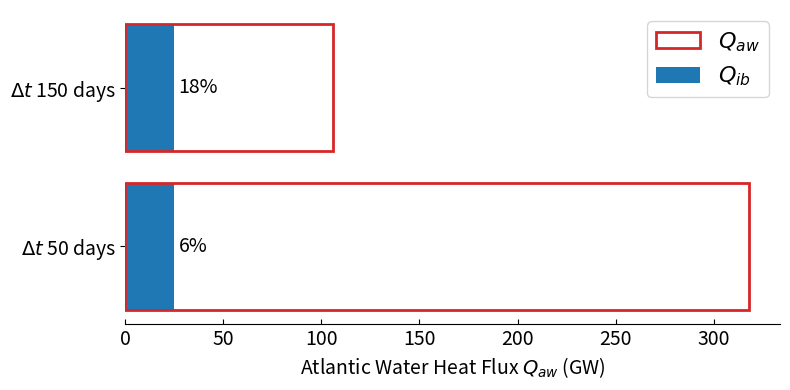

Here is the Python script that generated this plot:
#!/usr/bin/env python3
# -*- coding: utf-8 -*-
"""
Created on Wed May 14 15:04:47 2025

@author: laserglaciers
"""

import matplotlib.pyplot as plt
import numpy as np
from matplotlib.ticker import ScalarFormatter
from matplotlib.patches import Ellipse
from matplotlib import cm,colors
import os

fig, ax1 = plt.subplots(1,1, figsize=(8,4))
# Data for the bar plot
categories = [r'$\Delta t$ 50 days', r'$\Delta t$ 150 days']
Qaw_150dt = [100, 110, 110, 110, 100] #from tables
Qaw_50dt = [300, 330, 320, 330, 310]

values = [np.mean(Qaw_50dt), np.mean(Qaw_150dt)] # 50 day dt, 150 day dt

# Create the bar plot with hollow bars
ax1.barh(categories, values, 
        edgecolor='tab:red', # Set the edge color to black (or any desired color)
        facecolor='none',  # Make the bars hollow by setting facecolor to 'none'
        linewidth=2, # Adjust the line width of the edges if needed
        zorder=2,
        label=r'$Q_{aw}$',
        height=0.8)      

values_qib = [25, 25]
# Optionally fill the bars with a color
hbars = ax1.barh(categories, values_qib, 
        color='tab:blue',  # Set the fill color 
        alpha=1, # Adjust transparency if needed
        zorder=1,
        label=r'$Q_{ib}$',
        height=0.8)       


# Custom labels 
# perc_values = [6, 20]
perc_values = [6, 18]
latex_label = r'$Q_{ib}$/$Q_{aw}$'

custom_labels = [f"{v}%" for v in perc_values]
ax1.bar_label(hbars, labels=custom_labels, label_type='edge', padding=3, size=14)
# plt.bar_label(hbars, fmt='%.2f')
# Add labels and title
ax1.set_xlabel(r'Atlantic Water Heat Flux $Q_{aw}$ (GW)', size=14)
# plt.ylabel('Values')
# ax1.set_title('Proportion of Atlantic Water Heat Extracted by Icebergs' , size=15)

# Hide the top and right spines (frame)
ax1.spines['top'].set_visible(False)
ax1.spines['right'].set_visible(False)
ax1.spines['left'].set_visible(False)
ax1.xaxis.set_ticks_position('bottom')
ax1.tick_params(axis="x", direction='in', labelsize=14)
ax1.tick_params(axis='y', labelsize=14)

ax1.legend(fontsize=16)

op = f'./figs/'
if not os.path.exists(op):
    os.makedirs(op)

plt.tight_layout()
# plt.savefig(f'{op}heatbudget_bar_plot.pdf', dpi=300, transparent=True)
